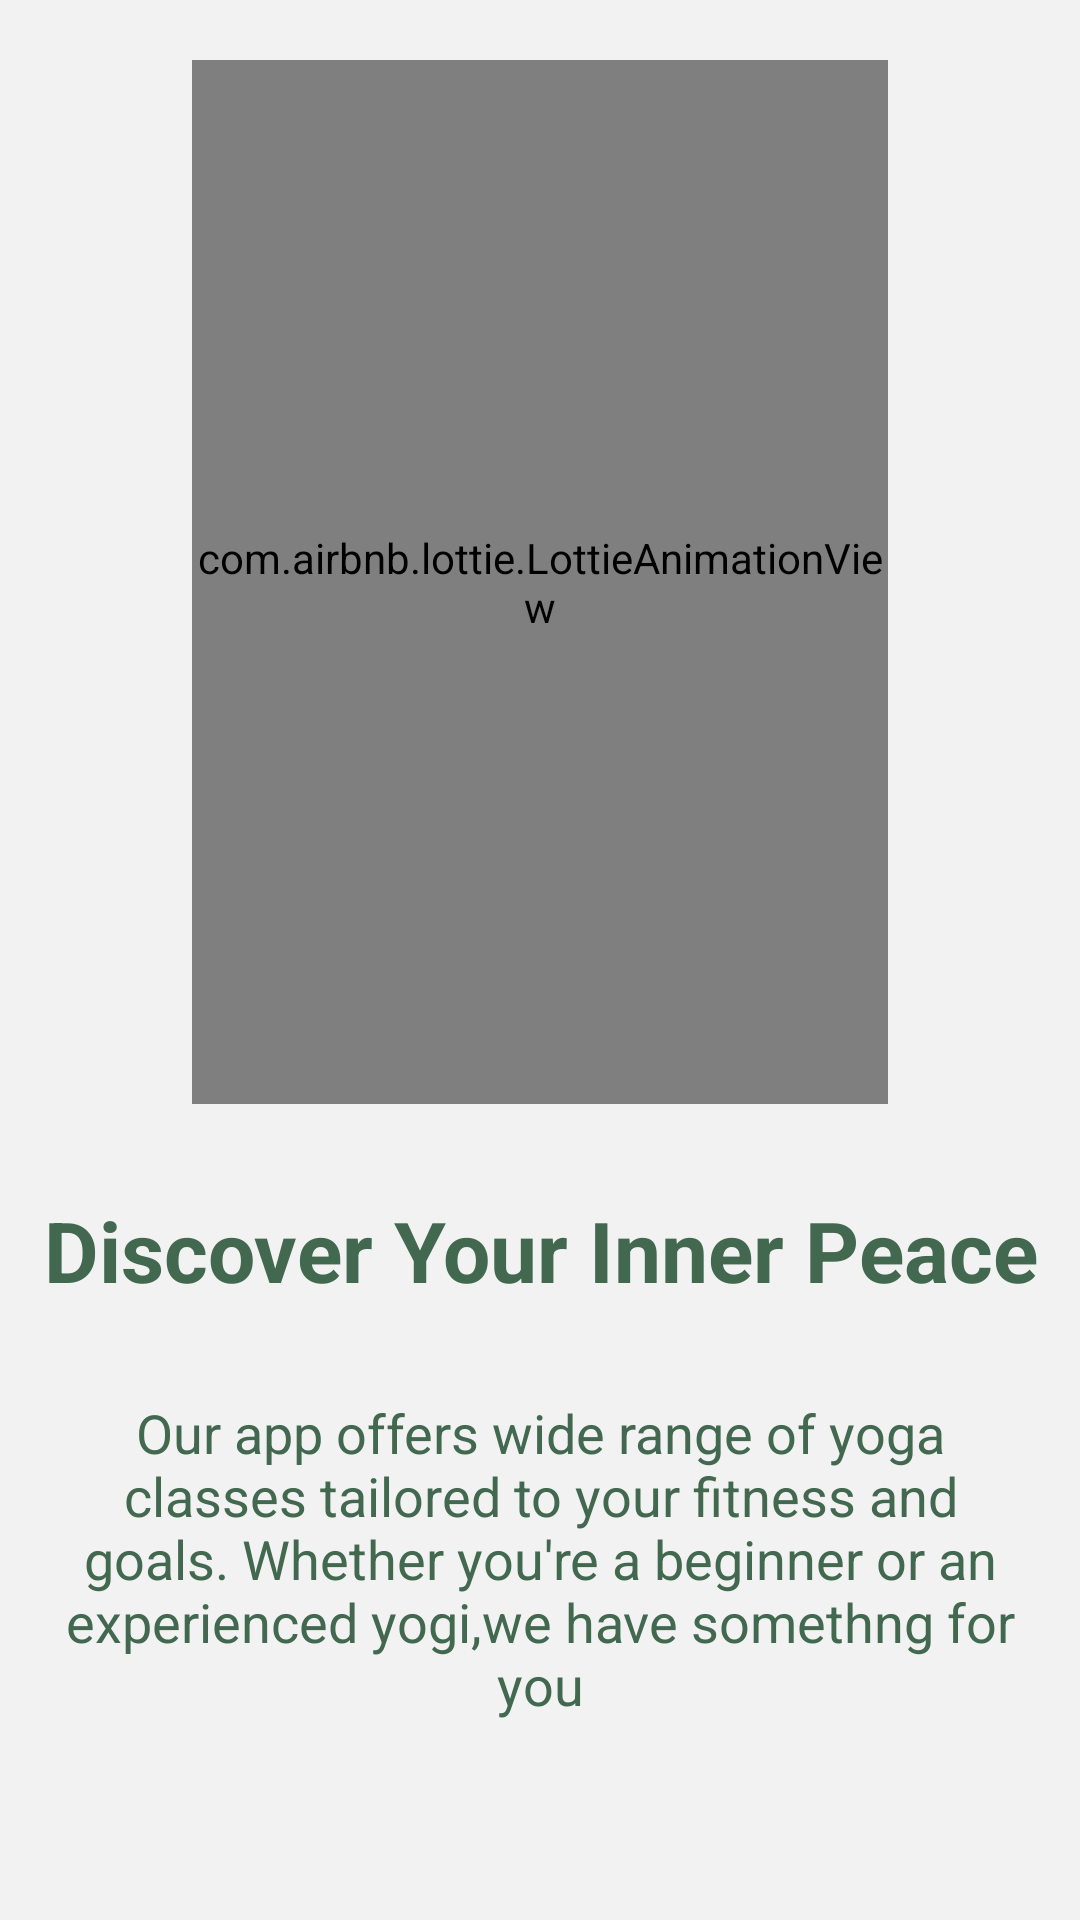

Write the Android layout XML for this screen, with the resource values it uses.
<!-- AndroidManifest.xml: application theme Theme.YOGIFY -->
<!-- res/layout/fragment_on_boarding_screen1.xml -->
<?xml version="1.0" encoding="utf-8"?>
<androidx.constraintlayout.widget.ConstraintLayout xmlns:android="http://schemas.android.com/apk/res/android"
    xmlns:app="http://schemas.android.com/apk/res-auto"
    xmlns:tools="http://schemas.android.com/tools"
    android:layout_width="match_parent"
    android:layout_height="match_parent"
    style="@style/ScreenBackground"
    tools:context=".onBoardingScreens.onBoardingScreen1">


    <com.airbnb.lottie.LottieAnimationView
        android:id="@+id/lottieAnimationView"
        android:layout_width="232dp"
        android:layout_height="348dp"
        android:layout_marginHorizontal="50dp"
        android:layout_marginTop="20dp"
        app:layout_constraintBottom_toTopOf="@id/headLine"
        app:layout_constraintEnd_toEndOf="parent"
        app:layout_constraintStart_toStartOf="parent"
        app:layout_constraintTop_toTopOf="parent"
        app:lottie_autoPlay="true"
        app:lottie_loop="true"
        app:lottie_rawRes="@raw/inner_peace_lottie_file" />

    <TextView
        android:id="@+id/headLine"
        android:layout_width="match_parent"
        android:layout_height="wrap_content"
        android:text="@string/discover_your_inner_peace"
        android:textAlignment="center"
        style="@style/textColor"
        android:layout_marginVertical="30dp"
        android:textSize="28sp"
        android:textStyle="bold"
        app:layout_constraintEnd_toEndOf="parent"
        app:layout_constraintStart_toStartOf="parent"
        app:layout_constraintTop_toBottomOf="@id/lottieAnimationView" />

    <TextView
        android:id="@+id/bodyText"
        android:layout_width="match_parent"
        android:layout_height="wrap_content"
        android:layout_marginHorizontal="20dp"
        android:layout_marginVertical="30dp"
        android:text="@string/OnBoardingScreen2Description"
        android:textAlignment="center"
        style="@style/descriptionColor"
        android:textSize="18sp"
        app:layout_constraintEnd_toEndOf="parent"
        app:layout_constraintStart_toStartOf="parent"
        app:layout_constraintTop_toBottomOf="@id/headLine" />


</androidx.constraintlayout.widget.ConstraintLayout>
<!-- resources referenced by this layout -->
<resources>
  <string name="OnBoardingScreen2Description">Our app offers wide range of yoga classes tailored to your fitness and goals. Whether you\'re a beginner or an experienced yogi,we have somethng for you</string>
  <string name="discover_your_inner_peace">Discover Your Inner Peace</string>
  <style name="ScreenBackground">
          <item name="android:background">@color/lightGrey</item>
      </style>
  <style name="descriptionColor">
          <item name="android:textColor">@color/lightGreen</item>
      </style>
  <style name="textColor">
          <item name="android:textColor">@color/lightGreen</item>
      </style>
  <style name="Theme.YOGIFY" parent="Base.Theme.YOGIFY" />
  <color name="lightGrey">#F2F2F2</color>
  <color name="lightGreen">#436850</color>
  <style name="Base.Theme.YOGIFY" parent="Theme.Material3.DayNight.NoActionBar">
          
          
      </style>
</resources>
